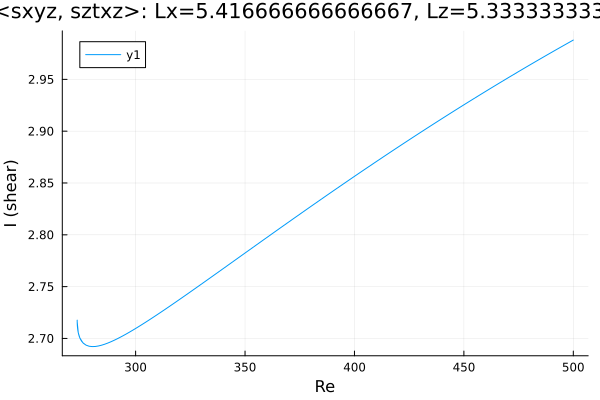

Values plotted in this chart, from the file beside it:
Re, shear
500.0, 2.988
499.4, 2.987
498, 2.986
496.6, 2.984
495.1, 2.982
493.7, 2.98
492.3, 2.979
490.9, 2.977
489.5, 2.975
488.1, 2.974
486.7, 2.972
485.2, 2.97
483.8, 2.968
483, 2.967
481.6, 2.966
480.2, 2.964
478.8, 2.962
477.3, 2.96
475.9, 2.959
474.5, 2.957
473.1, 2.955
471.7, 2.953
470.3, 2.952
468.9, 2.95
467.4, 2.948
466, 2.946
464.6, 2.944
463.2, 2.943
461.8, 2.941
460.4, 2.939
459, 2.937
457.5, 2.935
456.1, 2.933
454.7, 2.932
453.3, 2.93
451.9, 2.928
450.5, 2.926
449.1, 2.924
447.7, 2.922
446.9, 2.921
445.5, 2.919
444.1, 2.918
442.6, 2.916
441.2, 2.914
439.8, 2.912
438.4, 2.91
437, 2.908
435.6, 2.906
434.2, 2.904
432.7, 2.902
431.3, 2.9
429.9, 2.898
428.5, 2.897
427.1, 2.895
425.7, 2.893
424.3, 2.891
422.8, 2.889
421.4, 2.887
420, 2.885
418.6, 2.883
... 335 more rows
